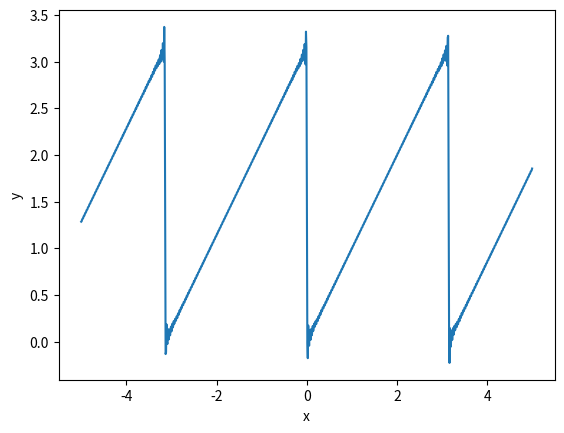

This chart was generated by the following Python code:
from mpl_toolkits.mplot3d import Axes3D
import numpy as np
from matplotlib import pyplot as plt
plt.rcParams['axes.unicode_minus'] = False


n = np.arange(1, 99, 1)
def us(x):
    q = 0
    for k in n:
        q += (1 / k) * np.sin(2 * k * x)#関数化する
    return q

t = np.arange(-5, 5, 0.01)
y = []
for i in t:
    y_l = np.pi / 2 - us(i)
    y.append(y_l)

plt.plot(t, y)
plt.xlabel("x")
plt.ylabel("y")
plt.show()